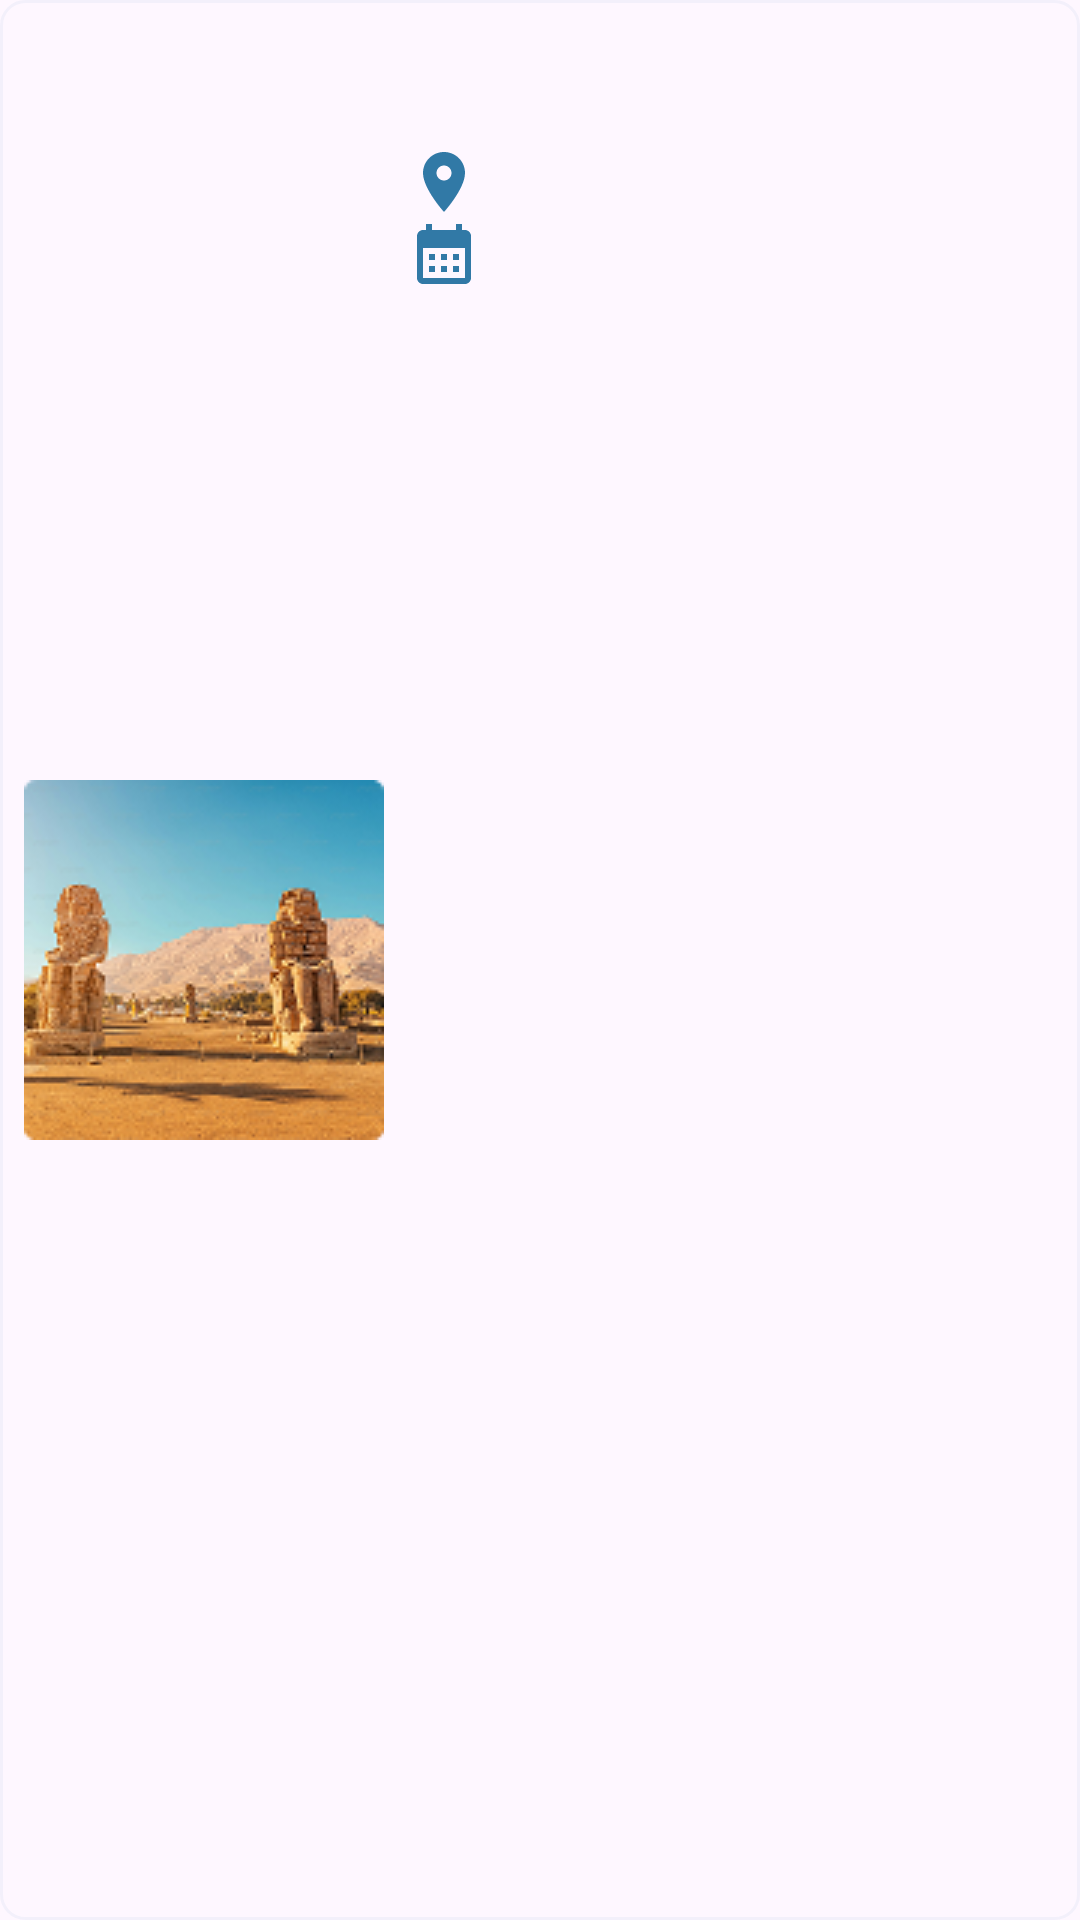

Write the Android layout XML for this screen, with the resource values it uses.
<!-- AndroidManifest.xml: application theme Theme.SchoolApp -->
<!-- res/layout/event_card_item.xml -->
<?xml version="1.0" encoding="utf-8"?>
<androidx.constraintlayout.widget.ConstraintLayout
    xmlns:android="http://schemas.android.com/apk/res/android"
    android:layout_width="wrap_content"
    android:layout_height="wrap_content"
    android:padding="8dp"
    android:layout_marginHorizontal="8dp"
    xmlns:app="http://schemas.android.com/apk/res-auto"
    xmlns:tools="http://schemas.android.com/tools"
    android:background="@drawable/event_card_shape_ly"
    >
    <ImageView
        android:id="@+id/event_card_img"
        android:layout_width="wrap_content"
        android:layout_height="wrap_content"
        app:layout_constraintTop_toTopOf="parent"
        app:layout_constraintBottom_toBottomOf="parent"
        app:layout_constraintStart_toStartOf="parent"
        android:src="@drawable/event_test_img"
        />
    <TextView
        android:id="@+id/event_title_tv"
        android:layout_width="wrap_content"
        android:layout_height="wrap_content"
        app:layout_constraintTop_toTopOf="parent"
        app:layout_constraintStart_toEndOf="@id/event_card_img"
        tools:text="Luxor and Aswan"
        style="@style/black_16_bold"
        android:paddingHorizontal="8dp"
        />
    <TextView
        android:id="@+id/event_desc_tv"
        android:layout_width="wrap_content"
        android:layout_height="wrap_content"
        android:paddingHorizontal="8dp"
        app:layout_constraintTop_toBottomOf="@id/event_title_tv"
        app:layout_constraintStart_toEndOf="@id/event_card_img"
        style="@style/graySecondry_14_regular"
        tools:text="Explore Karnak Temple, Valley of the Kings and Luxor Temple..."
        />

    <TextView
        android:id="@+id/event_location_tv"
        android:layout_width="wrap_content"
        android:layout_height="wrap_content"
        android:paddingHorizontal="8dp"
        app:drawableStartCompat="@drawable/event_location_icv"
        app:layout_constraintStart_toEndOf="@id/event_card_img"
        app:layout_constraintTop_toBottomOf="@id/event_desc_tv"
        tools:text="Egypt"
        android:textColor="@color/black_color"
        style="@style/graySecondry_14_regular"
        />
    <TextView
        android:id="@+id/event_date_tv"
        android:layout_width="wrap_content"
        android:layout_height="wrap_content"
        android:paddingHorizontal="8dp"
        app:drawableStartCompat="@drawable/event_calender_icv"
        app:layout_constraintStart_toEndOf="@id/event_card_img"
        app:layout_constraintTop_toBottomOf="@id/event_location_tv"
        tools:text="10/2/2025"
        android:textColor="@color/black_color"
        style="@style/graySecondry_14_regular"
        />

</androidx.constraintlayout.widget.ConstraintLayout>
<!-- resources referenced by this layout -->
<resources>
  <color name="black_color">#282C2E</color>
  <!-- drawable event_calender_icv (drawable) -->
  <vector xmlns:android="http://schemas.android.com/apk/res/android" android:height="24dp" android:tint="@color/primary_color" android:viewportHeight="24" android:viewportWidth="24" android:width="24dp">
        
      <path android:fillColor="@color/primary_color" android:pathData="M19,4h-1V2h-2v2H8V2H6v2H5C3.89,4 3.01,4.9 3.01,6L3,20c0,1.1 0.89,2 2,2h14c1.1,0 2,-0.9 2,-2V6C21,4.9 20.1,4 19,4zM19,20H5V10h14V20zM9,14H7v-2h2V14zM13,14h-2v-2h2V14zM17,14h-2v-2h2V14zM9,18H7v-2h2V18zM13,18h-2v-2h2V18zM17,18h-2v-2h2V18z"/>
      
  </vector>
  <!-- drawable event_card_shape_ly (drawable) -->
  <?xml version="1.0" encoding="utf-8"?>
  <shape
      xmlns:android="http://schemas.android.com/apk/res/android"
      >
      <stroke android:width="1dp" android:color="@color/background_primary"/>
      <corners android:radius="8dp"/>
  </shape>
  <!-- drawable event_location_icv (drawable) -->
  <vector xmlns:android="http://schemas.android.com/apk/res/android" android:height="24dp" android:tint="@color/primary_color" android:viewportHeight="24" android:viewportWidth="24" android:width="24dp">
        
      <path android:fillColor="@color/primary_color" android:pathData="M12,2C8.13,2 5,5.13 5,9c0,5.25 7,13 7,13s7,-7.75 7,-13c0,-3.87 -3.13,-7 -7,-7zM12,11.5c-1.38,0 -2.5,-1.12 -2.5,-2.5s1.12,-2.5 2.5,-2.5 2.5,1.12 2.5,2.5 -1.12,2.5 -2.5,2.5z"/>
      
  </vector>
  <!-- drawable event_test_img: png bitmap (drawable, 34103 bytes) -->
  <style name="black_16_bold" parent="TextAppearance.AppCompat">
          <item name="android:textColor">@color/black_color</item>
          <item name="android:fontFamily">@font/poppins_bold</item>
          <item name="android:textSize">16sp</item>
      </style>
  <style name="graySecondry_14_regular">
          <item name="android:textColor">@color/secondary_color</item>
          <item name="android:fontFamily">@font/poppins_regular</item>
          <item name="android:textSize">14sp</item>
      </style>
  <style name="Theme.SchoolApp" parent="Base.Theme.SchoolApp" />
  <color name="primary_color">#3179A6</color>
  <color name="background_primary">#0D3179A6</color>
  <color name="secondary_color">#9E9898</color>
  <style name="Base.Theme.SchoolApp" parent="Theme.Material3.DayNight.NoActionBar">
          
          
      </style>
</resources>
